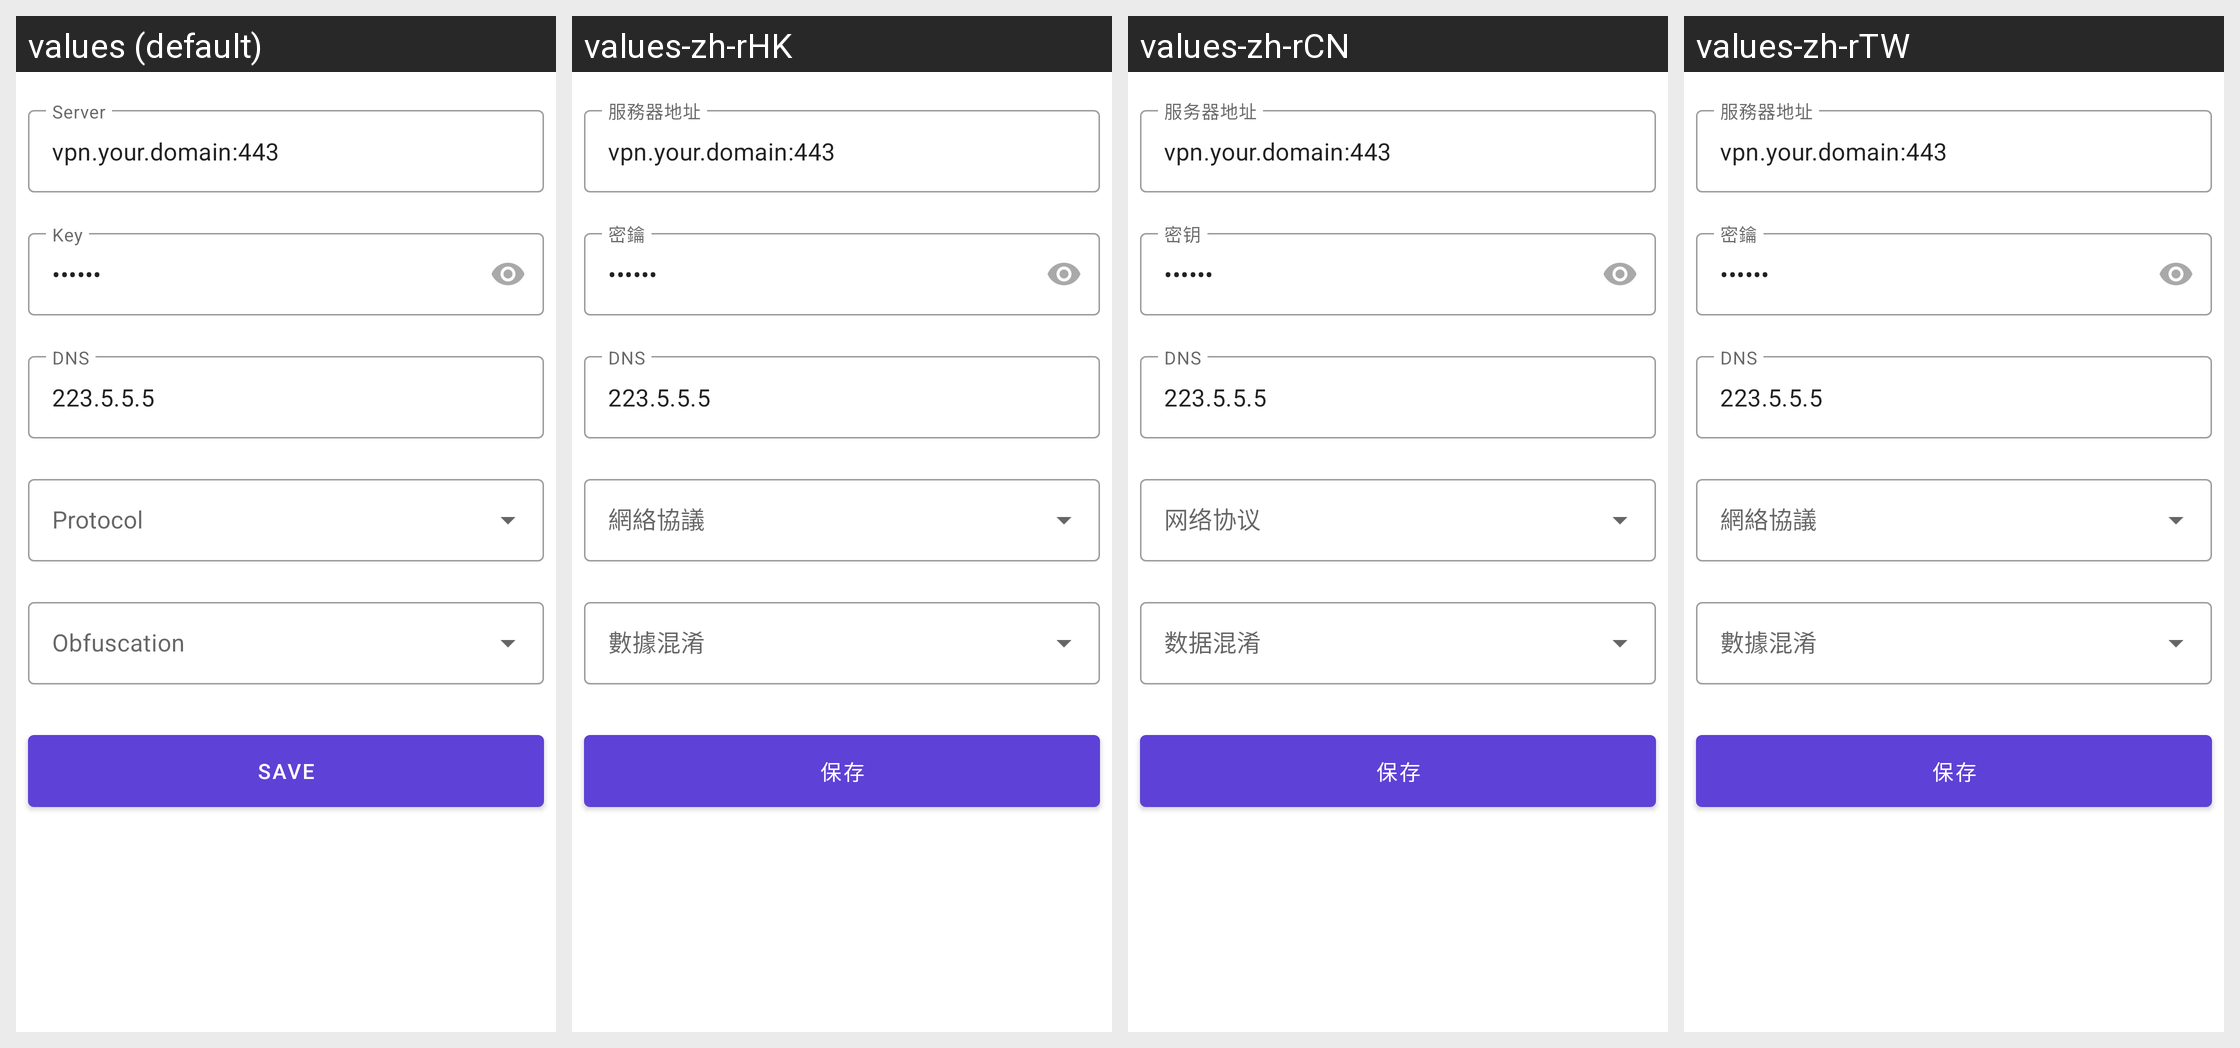

The same Android screen rendered under several of its app's locales, left to right. List the strings drawn on it with the default value and each locale's translation.
Android screen res/layout/fragment_tab_settings.xml rendered under 4 locales, left to right: values (default), values-zh-rHK, values-zh-rCN, values-zh-rTW. Device: Nexus 5 (rendered at 1080×1920; each locale shown at half size, 540×960, under a caption strip naming it); theme AppTheme.
Strings drawn on this screen, with the default value and each locale's value (text and hints the layout hard-codes, and strings that could not be matched under every locale, appear in the picture but are not listed):

form_server
  values: Server
  values-zh-rHK: 服務器地址
  values-zh-rCN: 服务器地址
  values-zh-rTW: 服務器地址

form_default_server
  values: vpn.your.domain:443
  values-zh-rHK: vpn.your.domain:443
  values-zh-rCN: vpn.your.domain:443
  values-zh-rTW: vpn.your.domain:443

form_key
  values: Key
  values-zh-rHK: 密鑰
  values-zh-rCN: 密钥
  values-zh-rTW: 密鑰

form_default_key
  values: 123456
  values-zh-rHK: 123456
  values-zh-rCN: 123456
  values-zh-rTW: 123456

form_dns
  values: DNS
  values-zh-rHK: DNS
  values-zh-rCN: DNS
  values-zh-rTW: DNS

form_default_dns
  values: 223.5.5.5
  values-zh-rHK: 223.5.5.5
  values-zh-rCN: 223.5.5.5
  values-zh-rTW: 223.5.5.5

btn_save
  values: SAVE
  values-zh-rHK: 保存
  values-zh-rCN: 保存
  values-zh-rTW: 保存
